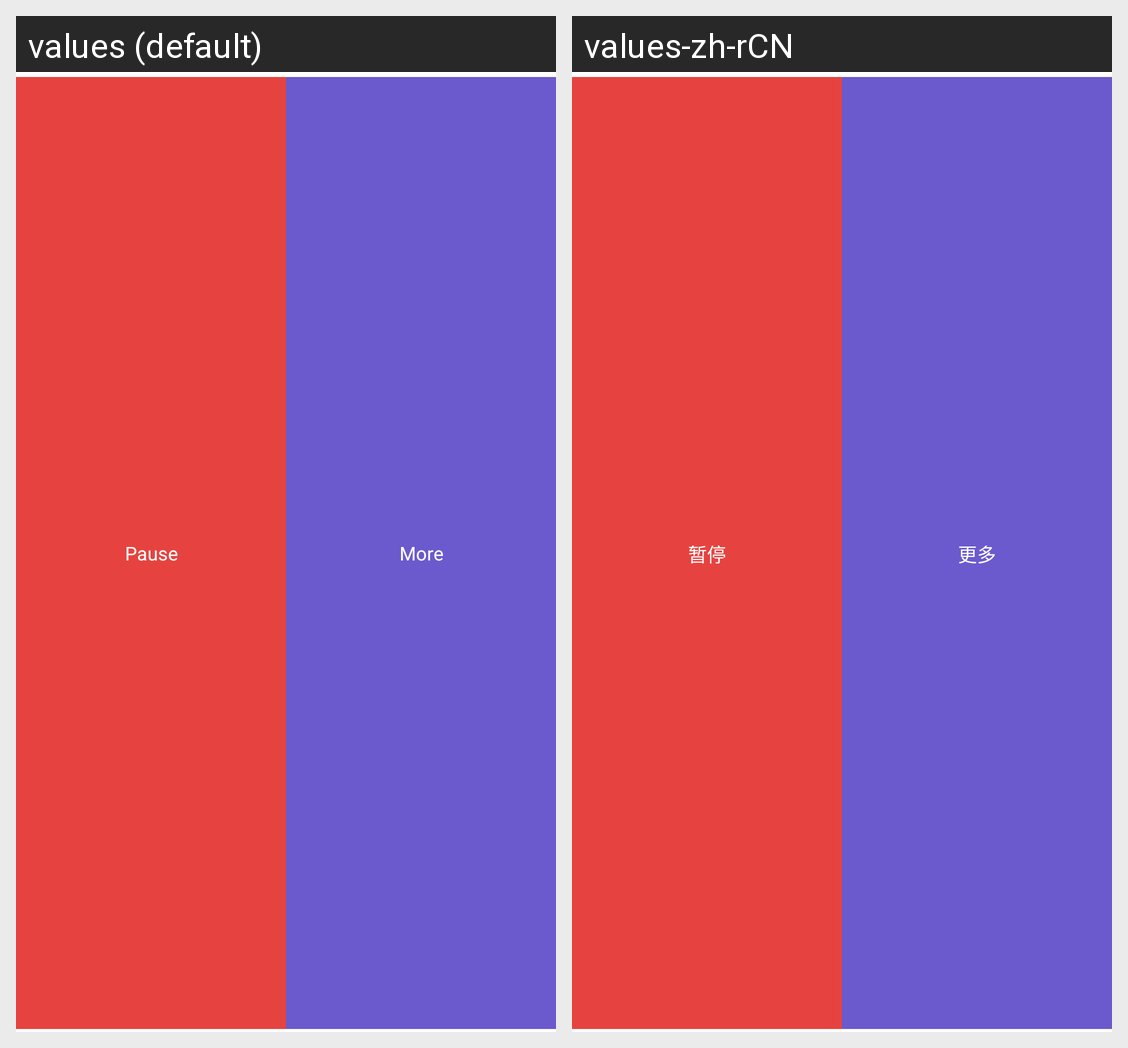

The same Android screen rendered under two of its app's locales, left to right. List the strings drawn on it with the default value and each locale's translation.
Android screen res/layout/layout_swipe_user_item.xml rendered under 2 locales, left to right: values (default), values-zh-rCN. Device: Nexus 5 (rendered at 1080×1920; each locale shown at half size, 540×960, under a caption strip naming it); theme AppTheme.
Strings drawn on this screen, with the default value and each locale's value (text and hints the layout hard-codes, and strings that could not be matched under every locale, appear in the picture but are not listed):

pause
  values: Pause
  values-zh-rCN: 暂停

more
  values: More
  values-zh-rCN: 更多
